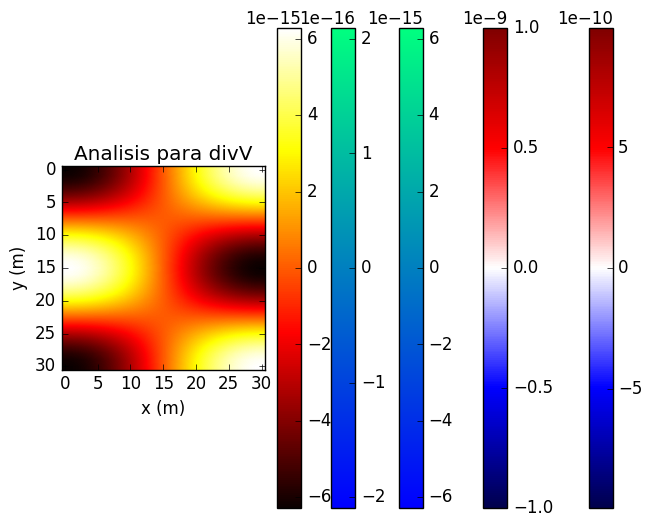
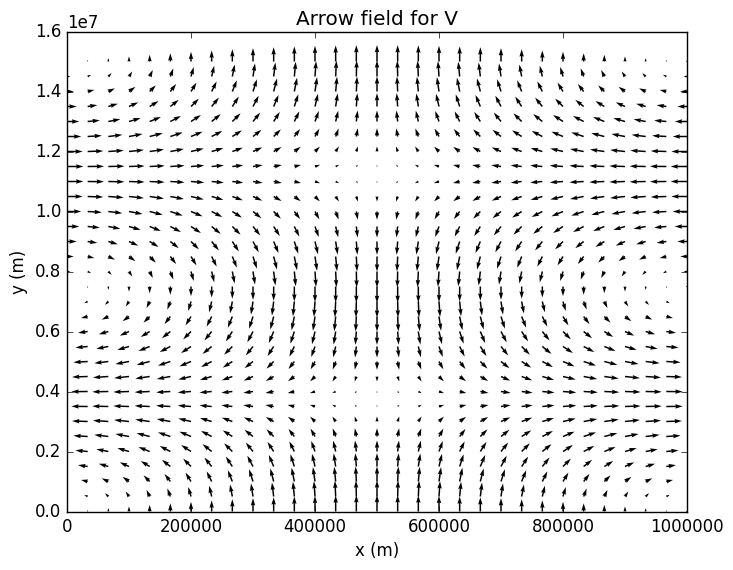

The matplotlib source for these figures, in order:
#Desarrollo Tarea 3 Geodinamica
# [redacted]
# [redacted]

import numpy as np
import matplotlib.pyplot as plt
plt.style.use('classic')

W=1000000         #Width
H=15000000        #Height
Vxo=10**-9        #Scaling value of horizontal velocity
Vyo=10**-9        #Scaling value of vertical velocity

#Creacion de la grilla 31x31
m=31
n=31

x=np.linspace(0,W,m)
y=np.linspace(0,H,n)

#Inicializacion de V para cada caso

Vx=np.zeros((31,31))
Vy=np.zeros((31,31))
dVx=np.zeros((31,31))
dVy=np.zeros((31,31))
divV=np.zeros((31,31))

#Model

for i in range(len(x)):
    for j in range(len(y)):
        Vx[i][j]=-Vxo*np.sin(2*np.pi*x[i]/W)*np.cos(np.pi*y[j]/H)
        Vy[i][j]=Vyo*np.cos(2*np.pi*x[i]/W)*np.sin(np.pi*y[j]/H)
        dVx[i][j]=-Vxo*2*np.pi*(1/W)*np.cos(2*np.pi*x[i]/W)*np.cos(np.pi*y[j]/H)
        dVy[i][j]=Vyo*np.pi*(1/H)*np.cos(2*np.pi*x[i]/W)*np.cos(np.pi*y[j]/H)
        divV[i][j]=dVx[i][j]+dVy[i][j]
       
#Vx
plt.imshow(Vx, cmap='seismic')      
plt.colorbar()
plt.title('Analisis para Vx')
plt.xlabel('x (m)')
plt.ylabel('y (m)')
plt.savefig('Vx.png')
plt.show()

        
#Vy
plt.imshow(Vy, cmap='seismic')      
plt.colorbar()
plt.title('Analisis para Vy')
plt.xlabel('x (m)')
plt.ylabel('y (m)')
plt.savefig('Vy.png')
plt.show()


#dVx
plt.imshow(dVx, cmap='winter')      
plt.colorbar()
plt.title('Analisis para dVx')
plt.xlabel('x (m)')
plt.ylabel('y (m)')
plt.savefig('dVx.png')
plt.show()

#dVy
plt.imshow(dVy, cmap='winter')      
plt.colorbar()
plt.title('Analisis para dVy')
plt.xlabel('x (m)')
plt.ylabel('y (m)')
plt.savefig('dVy.png')
plt.show()

#divV
plt.imshow(dVx, cmap='hot')      
plt.colorbar()
plt.title('Analisis para divV')
plt.xlabel('x (m)')
plt.ylabel('y (m)')
plt.savefig('divV.png')
plt.show()

#Arrow field for V

fig,ax=plt.subplots()
ax.quiver(x,y,Vx,Vy)
plt.title('Arrow field for V')
plt.xlabel('x (m)')
plt.ylabel('y (m)')
plt.savefig('Arrow field for V')
plt.show()


